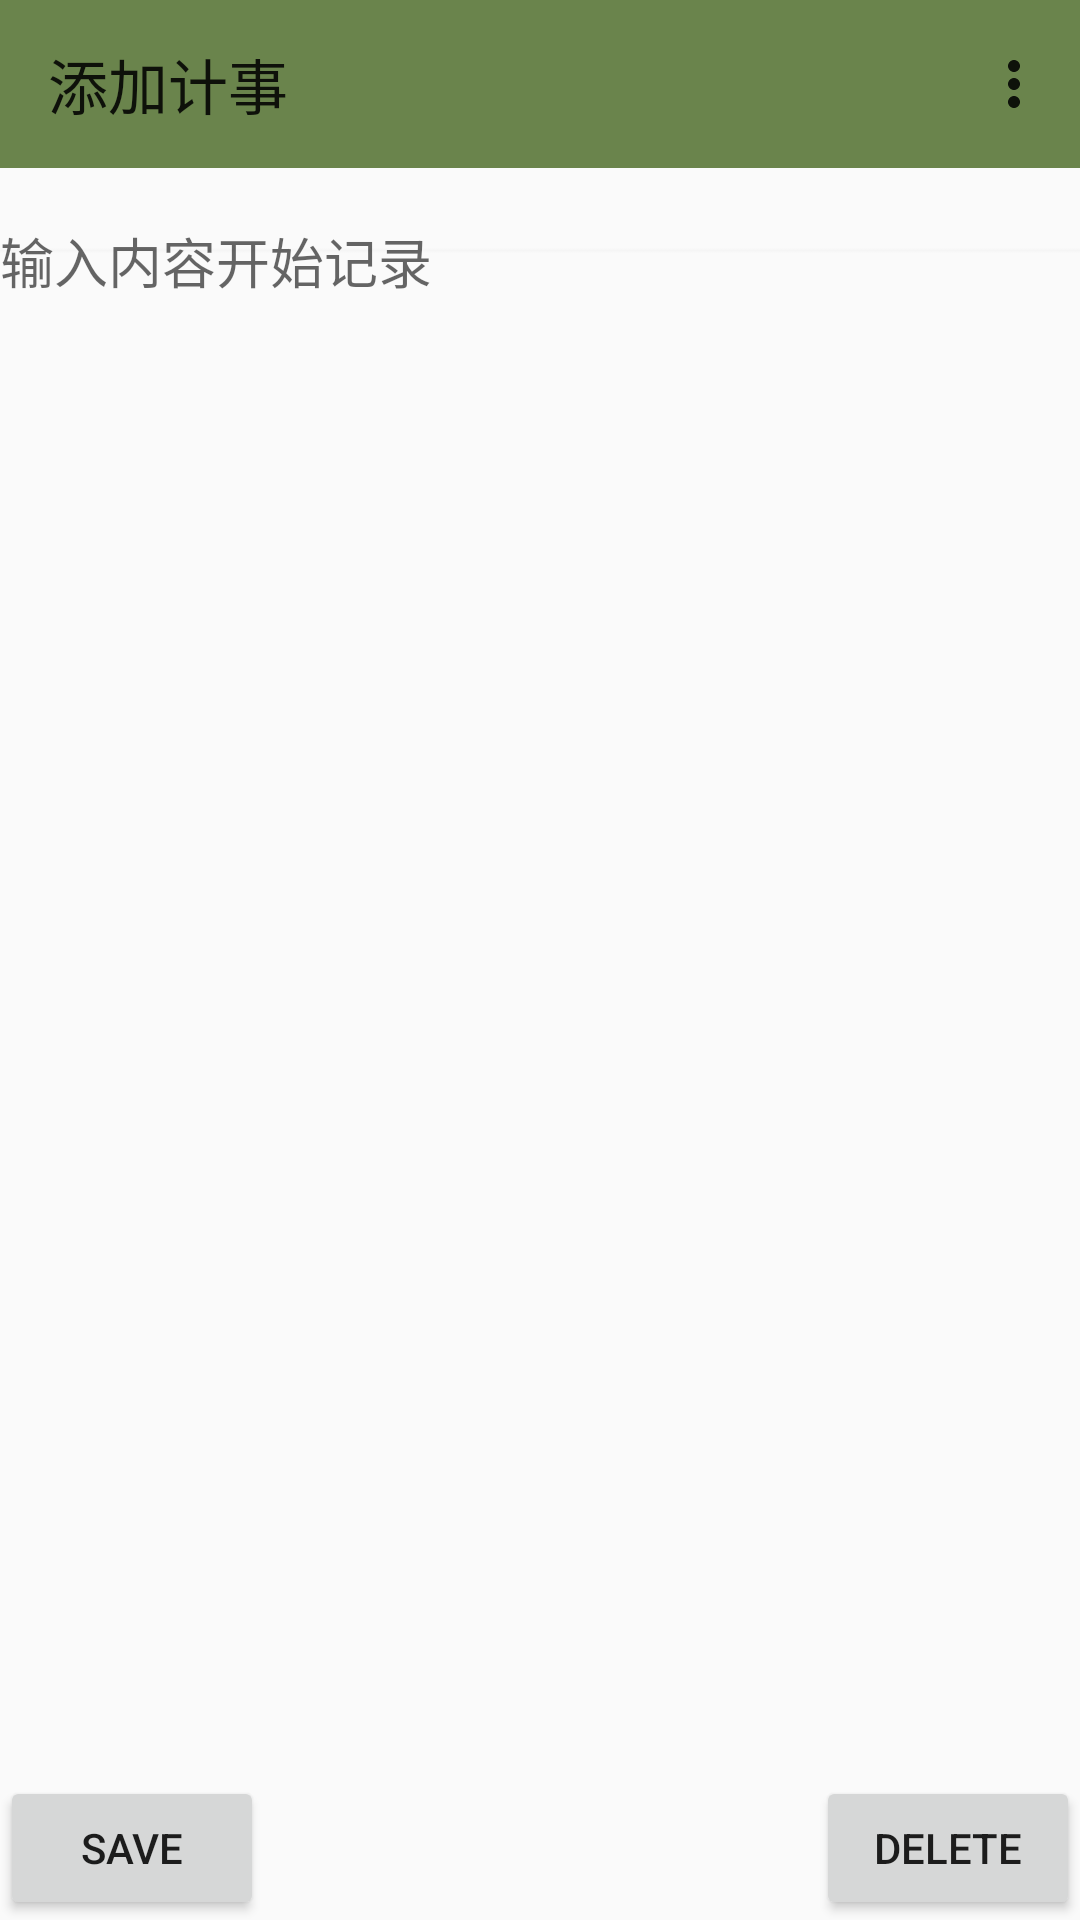

Here is an Android app screen rendered from its layout file. Give the layout XML and the strings, colors and styles it references.
<!-- AndroidManifest.xml: application theme Application -->
<!-- res/layout/activity_note_book_edit_view.xml -->
<?xml version="1.0" encoding="utf-8"?>
<RelativeLayout xmlns:android="http://schemas.android.com/apk/res/android"
    xmlns:app="http://schemas.android.com/apk/res-auto"
    xmlns:tools="http://schemas.android.com/tools"
    android:layout_width="match_parent"
    android:layout_height="match_parent"
    android:orientation="vertical"
    tools:context=".Note_book_edit_view">

    <androidx.appcompat.widget.Toolbar
        android:id="@+id/note_book_edit_view_bar"
        android:layout_width="fill_parent"
        android:layout_height="wrap_content"
        android:layout_alignParentTop="true"
        android:background="#6A844C"
        android:minHeight="?attr/actionBarSize"
        android:theme="?attr/actionBarTheme"
        app:menu="@menu/note_book_menu"
        app:title="添加计事" />

    <EditText
        android:id="@+id/content_edit"
        android:layout_width="match_parent"
        android:layout_height="wrap_content"
        android:layout_below="@+id/note_book_edit_view_bar"
        android:background="@drawable/blank"
        android:hint="输入内容开始记录"

        android:inputType="textMultiLine" />

    <Button
        android:id="@+id/save"
        android:layout_width="wrap_content"
        android:layout_height="wrap_content"
        android:layout_alignParentBottom="true"
        android:layout_alignParentLeft="true"
        android:text="save" />

    <Button
        android:id="@+id/delete"
        android:layout_width="wrap_content"
        android:layout_height="wrap_content"
        android:layout_alignParentBottom="true"
        android:layout_alignParentRight="true"
        android:text="delete" />

</RelativeLayout>
<!-- resources referenced by this layout -->
<resources>
  <!-- drawable blank: png bitmap (drawable, 157 bytes) -->
  <style name="Application" parent="Theme.AppCompat.Light.NoActionBar" />
</resources>
